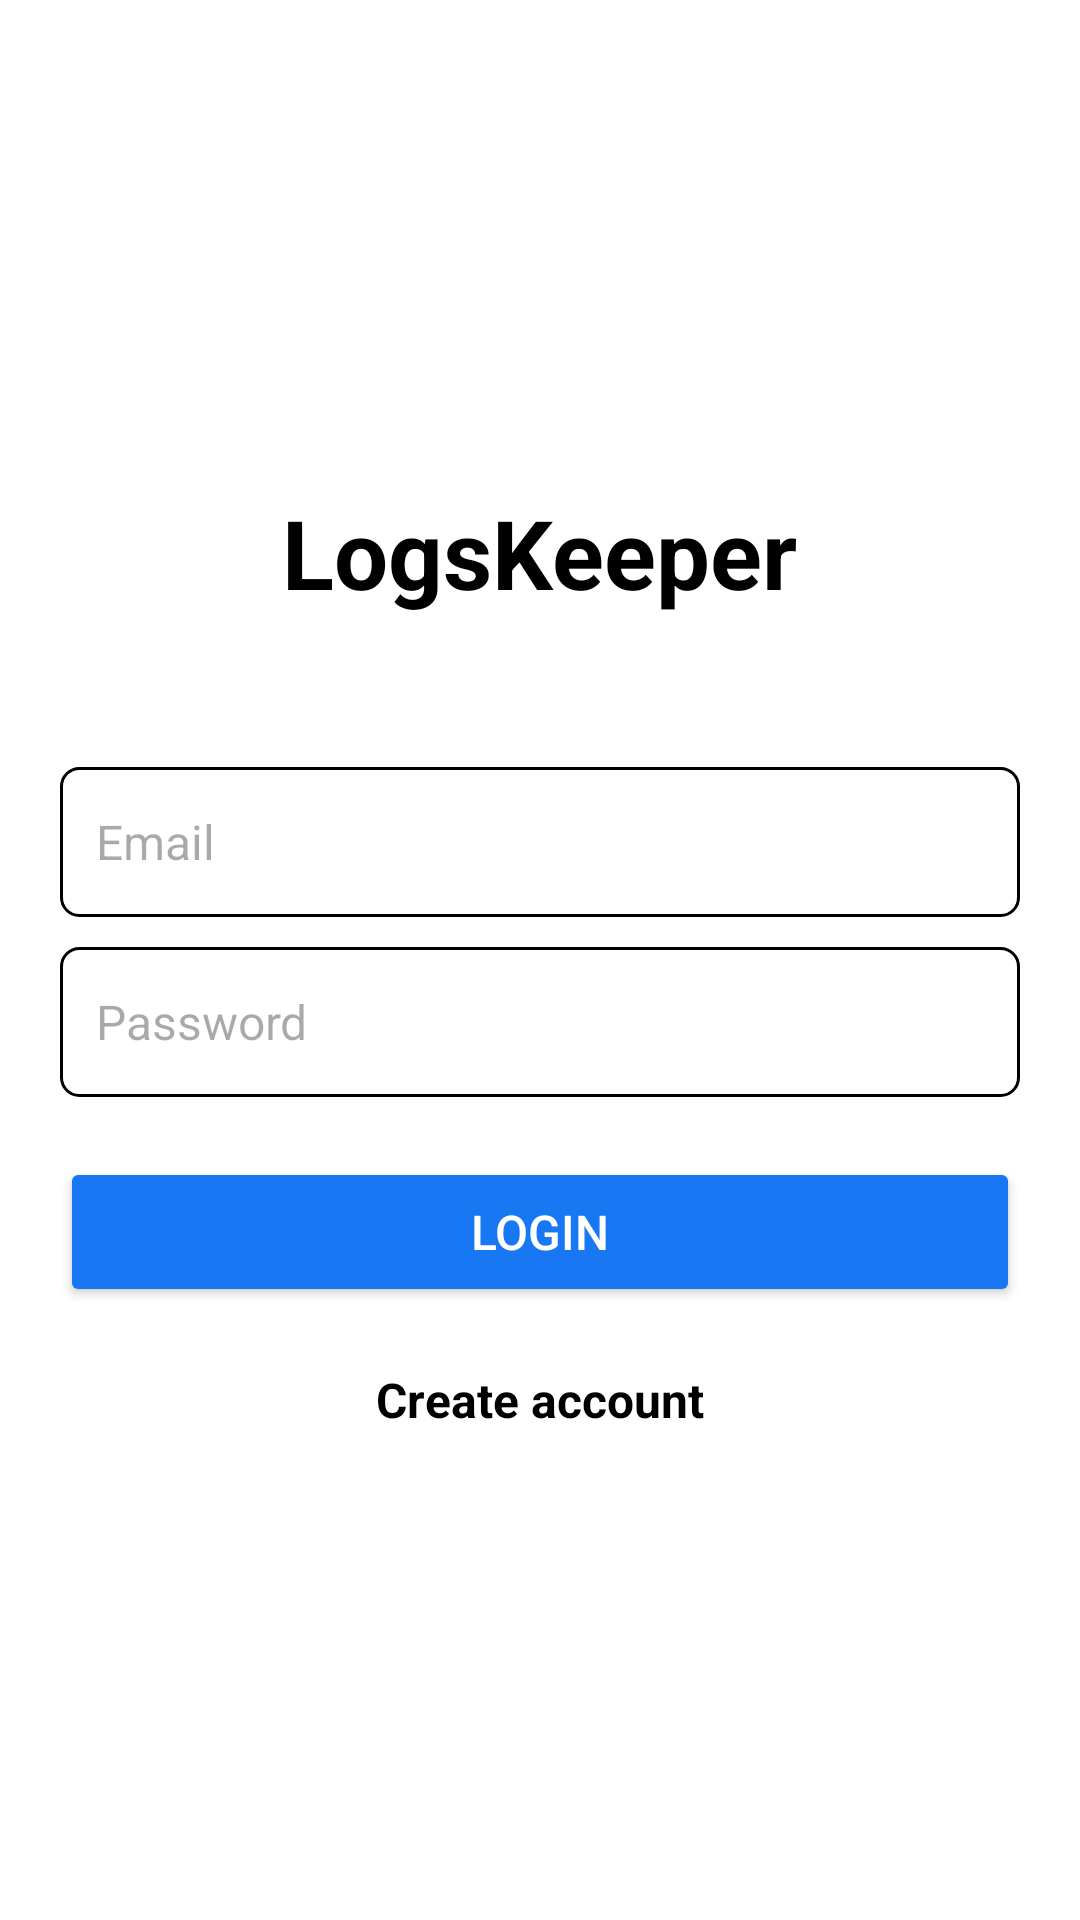

Here is an Android app screen rendered from its layout file. Give the layout XML and the strings, colors and styles it references.
<!-- AndroidManifest.xml: application theme Theme.LogsKeeper -->
<!-- res/layout/fragment_login.xml -->
<?xml version="1.0" encoding="utf-8"?>
<ScrollView xmlns:android="http://schemas.android.com/apk/res/android"
    android:layout_width="match_parent"
    android:layout_height="match_parent"
    android:fillViewport="true">

    <LinearLayout
        android:layout_width="match_parent"
        android:layout_height="wrap_content"
        android:orientation="vertical"
        android:gravity="center"
        android:background="@color/background"
        android:padding="20dp">

        
        <TextView
            android:id="@+id/appTitle"
            android:layout_width="wrap_content"
            android:layout_height="wrap_content"
            android:text="@string/app_name"
            android:textSize="32sp"
            android:textStyle="bold"
            android:textColor="@color/text_primary"
            android:layout_gravity="center"
            android:layout_marginBottom="50dp"/>

        
        <EditText
            android:id="@+id/emailEditText"
            android:layout_width="match_parent"
            android:layout_height="50dp"
            android:hint="@string/hint_email"
            android:background="@drawable/round_edges"
            android:padding="12dp"
            android:textSize="16sp"
            android:textColor="@color/text_primary"
            android:inputType="textEmailAddress"
            android:elevation="2dp"
            android:layout_marginBottom="10dp"/>

        
        <EditText
            android:id="@+id/passwordEditText"
            android:layout_width="match_parent"
            android:layout_height="50dp"
            android:hint="@string/hint_password"
            android:background="@drawable/round_edges"
            android:padding="12dp"
            android:textSize="16sp"
            android:textColor="@color/text_primary"
            android:inputType="textPassword"
            android:elevation="2dp"
            android:layout_marginBottom="20dp"/>

        
        <Button
            android:id="@+id/loginButton"
            android:layout_width="match_parent"
            android:layout_height="50dp"
            android:text="@string/login"
            android:textColor="@color/white"
            android:textSize="16sp"
            android:backgroundTint="@color/facebook_blue"/>

        
        <TextView
            android:id="@+id/signupText"
            android:layout_width="wrap_content"
            android:layout_height="wrap_content"
            android:text="@string/create_account"
            android:textColor="@color/text_primary"
            android:textSize="16sp"
            android:textStyle="bold"
            android:layout_marginTop="20dp"
            android:clickable="true"
            android:layout_gravity="center"/>
    </LinearLayout>
</ScrollView>
<!-- resources referenced by this layout -->
<resources>
  <color name="background">@color/white</color>
  <color name="facebook_blue">#1877F2</color>
  <color name="text_primary">@color/black</color>
  <color name="white">#FFFFFFFF</color>
  <!-- drawable round_edges (drawable) -->
  <?xml version="1.0" encoding="utf-8"?>
  <shape xmlns:android="http://schemas.android.com/apk/res/android"
      android:shape="rectangle">
  
      <stroke android:color="@color/edge_color" android:width="1dp" />
      <corners android:radius="6dp"/>
  </shape>
  <string name="app_name">LogsKeeper</string>
  <string name="create_account">Create account</string>
  <string name="hint_email">Email</string>
  <string name="hint_password">Password</string>
  <string name="login">Login</string>
  <style name="Theme.LogsKeeper" parent="Base.Theme.LogsKeeper" />
  <color name="black">#FF000000</color>
  <color name="edge_color">@color/black</color>
  <style name="Base.Theme.LogsKeeper" parent="Theme.Material3.DayNight.NoActionBar">
          
          
      </style>
</resources>
